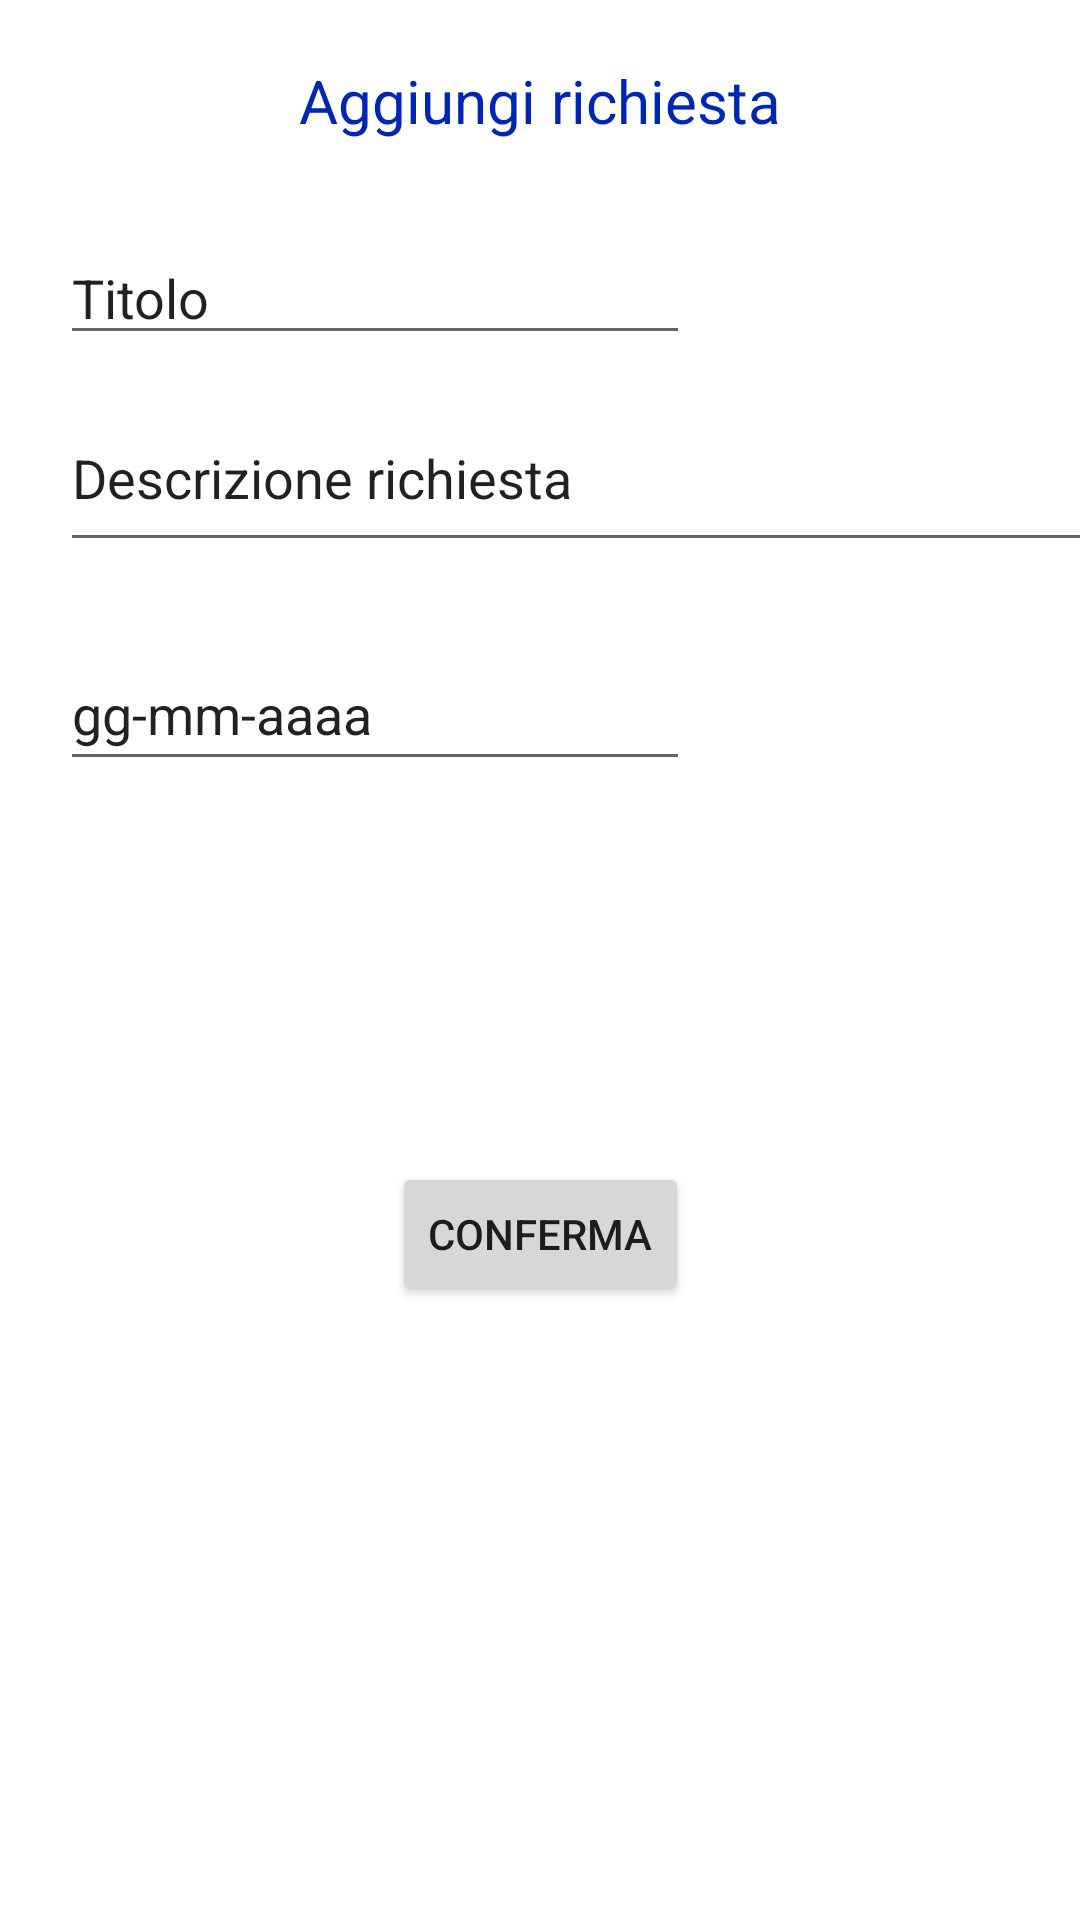

Layout XML and referenced resources for this Android screen:
<!-- AndroidManifest.xml: application theme Theme.FamShare -->
<!-- res/layout/activity_add_req.xml -->
<?xml version="1.0" encoding="utf-8"?>
<androidx.constraintlayout.widget.ConstraintLayout xmlns:android="http://schemas.android.com/apk/res/android"
    xmlns:app="http://schemas.android.com/apk/res-auto"
    xmlns:tools="http://schemas.android.com/tools"
    android:layout_width="match_parent"
    android:layout_height="match_parent"
    tools:context=".AddReqActivity">

    <TextView
        android:id="@+id/addreqText"
        android:layout_width="wrap_content"
        android:layout_height="wrap_content"
        android:layout_marginTop="20dp"
        android:text="Aggiungi richiesta"
        android:textColor="@color/purple_700"
        android:textSize="20sp"
        app:layout_constraintEnd_toEndOf="parent"
        app:layout_constraintStart_toStartOf="parent"
        app:layout_constraintTop_toTopOf="parent" />

    <EditText
        android:id="@+id/editTextTitle1"
        android:layout_width="wrap_content"
        android:layout_height="wrap_content"
        android:layout_marginStart="20dp"
        android:layout_marginTop="30dp"
        android:ems="10"
        android:inputType="textPersonName"
        android:text="Titolo"
        app:layout_constraintStart_toStartOf="parent"
        app:layout_constraintTop_toBottomOf="@+id/addreqText"
        tools:ignore="TouchTargetSizeCheck" />

    <EditText
        android:id="@+id/editTextTextDesc1"
        android:layout_width="370dp"
        android:layout_height="59dp"
        android:layout_marginStart="20dp"
        android:layout_marginTop="10dp"
        android:ems="10"
        android:inputType="textPersonName"
        android:text="Descrizione richiesta"
        app:layout_constraintStart_toStartOf="parent"
        app:layout_constraintTop_toBottomOf="@+id/editTextTitle1" />

    <Button
        android:id="@+id/addreqButton1"
        android:layout_width="wrap_content"
        android:layout_height="wrap_content"
        android:layout_marginTop="200dp"
        android:text="conferma"
        app:layout_constraintEnd_toEndOf="parent"
        app:layout_constraintStart_toStartOf="parent"
        app:layout_constraintTop_toBottomOf="@+id/editTextTextDesc1" />

    <EditText
        android:id="@+id/editdate1"
        android:layout_width="wrap_content"
        android:layout_height="wrap_content"
        android:layout_marginStart="20dp"
        android:layout_marginTop="25dp"
        android:ems="10"
        android:inputType="text"
        android:minHeight="48dp"
        android:text="gg-mm-aaaa"
        app:layout_constraintStart_toStartOf="parent"
        app:layout_constraintTop_toBottomOf="@+id/editTextTextDesc1" />

</androidx.constraintlayout.widget.ConstraintLayout>
<!-- resources referenced by this layout -->
<resources>
  <color name="purple_700">#0027B3</color>
  <style name="Theme.FamShare" parent="Theme.MaterialComponents.DayNight.DarkActionBar">
          
          <item name="colorPrimary">@color/purple_500</item>
          <item name="colorPrimaryVariant">@color/purple_700</item>
          <item name="colorOnPrimary">@color/white</item>
          
          <item name="colorSecondary">@color/teal_200</item>
          <item name="colorSecondaryVariant">@color/teal_700</item>
          <item name="colorOnSecondary">@color/black</item>
          
          <item name="android:statusBarColor" tools:targetApi="l">?attr/colorPrimaryVariant</item>
          
      </style>
  <color name="purple_500">#003CEE</color>
  <color name="white">#FFFFFFFF</color>
  <color name="teal_200">#DA3503</color>
  <color name="teal_700">#872701</color>
  <color name="black">#FF000000</color>
</resources>
